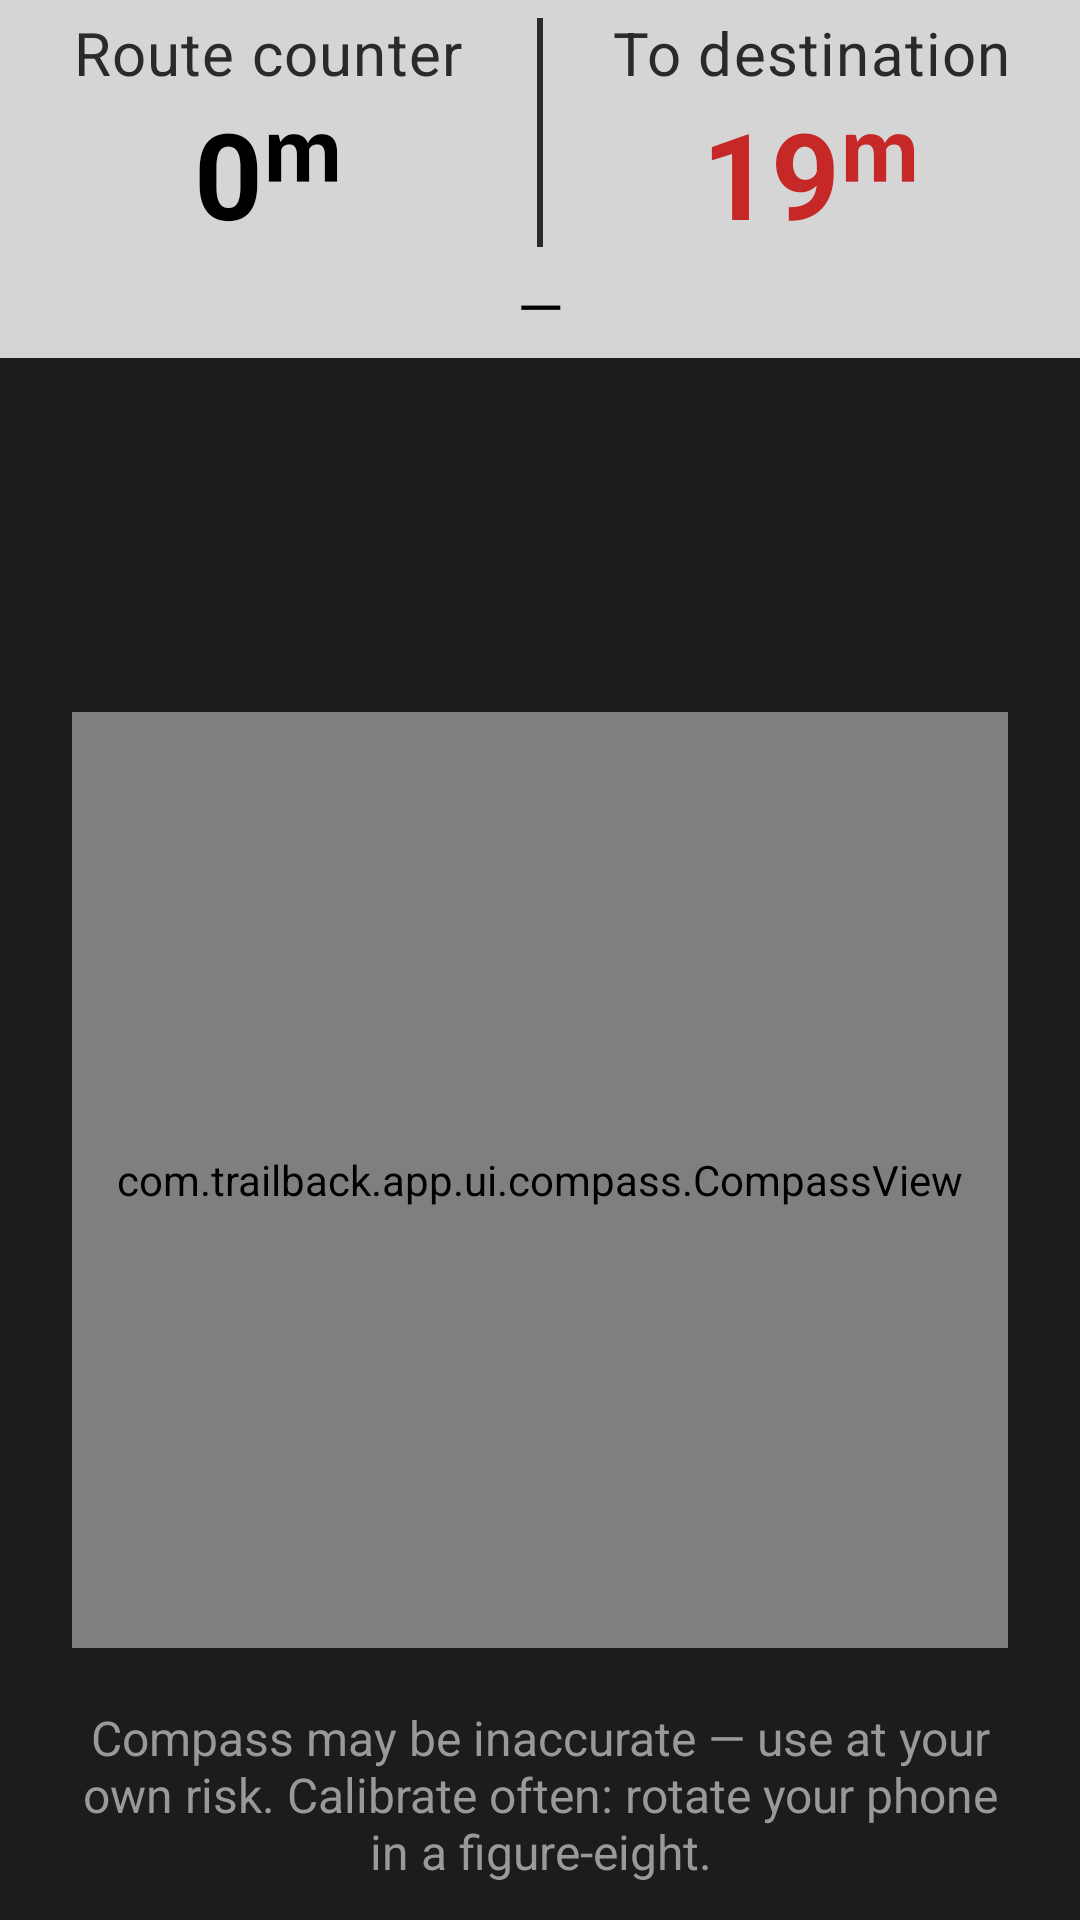

The Android layout XML behind this screen, and the referenced resources:
<!-- AndroidManifest.xml: application theme Theme.TrailBack -->
<!-- res/layout/activity_compass.xml -->
<?xml version="1.0" encoding="utf-8"?>
<androidx.constraintlayout.widget.ConstraintLayout xmlns:android="http://schemas.android.com/apk/res/android"
    xmlns:app="http://schemas.android.com/apk/res-auto"
    xmlns:tools="http://schemas.android.com/tools"
    android:layout_width="match_parent"
    android:layout_height="match_parent"
    android:background="@color/background_dark">
    <include
        android:id="@+id/topInfoPanel"
        layout="@layout/view_top_info_panel"
        android:layout_width="match_parent"
        android:layout_height="wrap_content"
        app:layout_constraintTop_toTopOf="parent" />
    
    <TextView
        android:id="@+id/headingLabelText"
        android:layout_width="wrap_content"
        android:layout_height="wrap_content"
        android:layout_marginTop="8dp"
        android:gravity="center"
        android:textColor="@color/text_white"
        android:textSize="32sp"
        android:textStyle="bold"
        tools:text="СЗ 311"
        app:layout_constraintTop_toBottomOf="@id/topInfoPanel"
        app:layout_constraintStart_toStartOf="parent"
        app:layout_constraintEnd_toEndOf="parent" />
    
    <com.trailback.app.ui.compass.CompassView
        android:id="@+id/compassView"
        android:layout_width="0dp"
        android:layout_height="0dp"
        android:layout_marginStart="24dp"
        android:layout_marginEnd="24dp"
        android:layout_marginBottom="24dp"
        android:layout_marginTop="0dp"
        app:layout_constraintDimensionRatio="1:1"
        app:layout_constraintTop_toBottomOf="@id/headingLabelText"
        app:layout_constraintBottom_toBottomOf="parent"
        app:layout_constraintStart_toStartOf="parent"
        app:layout_constraintEnd_toEndOf="parent" />
    
    <TextView
        android:id="@+id/compassWarningText"
        android:layout_width="match_parent"
        android:layout_height="wrap_content"
        android:layout_marginBottom="4dp"
        android:layout_marginStart="16dp"
        android:layout_marginEnd="16dp"
        android:padding="8dp"
        android:background="?attr/selectableItemBackground"
        android:clickable="true"
        android:focusable="true"
        android:gravity="center"
        android:textSize="16sp"
        android:textColor="#999999"
        android:text="@string/compass_warning"
        app:layout_constraintBottom_toBottomOf="parent"
        app:layout_constraintStart_toStartOf="parent"
        app:layout_constraintEnd_toEndOf="parent" />
</androidx.constraintlayout.widget.ConstraintLayout>
<!-- res/layout/view_top_info_panel.xml (included above) -->
<?xml version="1.0" encoding="utf-8"?>
<LinearLayout xmlns:android="http://schemas.android.com/apk/res/android"
    xmlns:tools="http://schemas.android.com/tools"
    android:layout_width="match_parent"
    android:layout_height="wrap_content"
    android:orientation="vertical"
    android:background="@color/info_panel_bg">
    
    <LinearLayout
        android:layout_width="match_parent"
        android:layout_height="wrap_content"
        android:orientation="horizontal"
        android:paddingTop="4dp"
        android:paddingBottom="4dp">
        <LinearLayout
            android:layout_width="0dp"
            android:layout_height="wrap_content"
            android:layout_weight="1"
            android:orientation="vertical"
            android:gravity="center">
            <TextView
                android:layout_width="wrap_content"
                android:layout_height="wrap_content"
                android:text="@string/label_route_counter"
                android:textColor="@color/info_panel_label"
                android:textSize="20sp"
                android:letterSpacing="0.02" />
            <TextView
                android:id="@+id/distanceTraveledText"
                android:layout_width="wrap_content"
                android:layout_height="wrap_content"
                android:textColor="@color/counter_black"
                android:textSize="40sp"
                android:textStyle="bold"
                tools:text="0ᵐ" />
        </LinearLayout>
        <View
            android:layout_width="2dp"
            android:layout_height="match_parent"
            android:layout_marginTop="2dp"
            android:layout_marginBottom="2dp"
            android:background="@color/info_panel_border" />
        <LinearLayout
            android:layout_width="0dp"
            android:layout_height="wrap_content"
            android:layout_weight="1"
            android:orientation="vertical"
            android:gravity="center">
            <TextView
                android:layout_width="wrap_content"
                android:layout_height="wrap_content"
                android:text="@string/label_distance_to_destination"
                android:textColor="@color/info_panel_label"
                android:textSize="20sp"
                android:letterSpacing="0.02" />
            <TextView
                android:id="@+id/distanceToHomeText"
                android:layout_width="wrap_content"
                android:layout_height="wrap_content"
                android:textColor="@color/counter_red"
                android:textSize="40sp"
                android:textStyle="bold"
                tools:text="19ᵐ" />
        </LinearLayout>
    </LinearLayout>
    <TextView
        android:id="@+id/satellitesText"
        android:layout_width="match_parent"
        android:layout_height="wrap_content"
        android:paddingBottom="4dp"
        android:gravity="center"
        android:text="—"
        android:textColor="@color/counter_black"
        android:textSize="20sp"
        tools:text="Спутники GPS: 20   ГЛОНАСС: 12" />
</LinearLayout>
<!-- resources referenced by this layout -->
<resources>
  <color name="background_dark">#1C1C1C</color>
  <color name="counter_black">#000000</color>
  <color name="counter_red">#C62828</color>
  <color name="info_panel_bg">#D5D5D5</color>
  <color name="info_panel_border">#2A2A2A</color>
  <color name="info_panel_label">#2A2A2A</color>
  <color name="text_white">#FFFFFF</color>
  <string name="compass_warning">Compass may be inaccurate — use at your own risk. Calibrate often: rotate your phone in a figure-eight.</string>
  <string name="label_distance_to_destination">To destination</string>
  <string name="label_route_counter">Route counter</string>
  <style name="Theme.TrailBack" parent="Theme.MaterialComponents.DayNight.NoActionBar">
          <item name="colorPrimary">@color/accent_orange</item>
          <item name="colorPrimaryDark">@color/background_dark</item>
          <item name="colorAccent">@color/accent_orange</item>
          <item name="android:windowBackground">@color/background_dark</item>
          <item name="android:statusBarColor">@color/background_dark</item>
      </style>
  <color name="accent_orange">#E65100</color>
</resources>
